4-way image classification set "dataset_merged" from GitHub (fatmanurpolat15/SAS); label vocabulary: diger, enkaz, kaya, mayin.

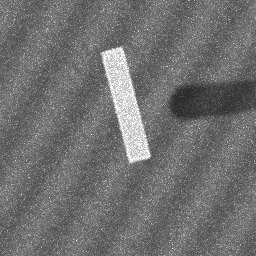
Label: enkaz

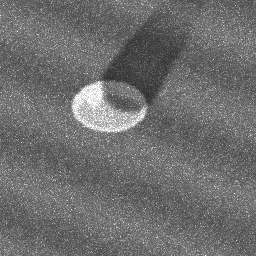
Label: mayin

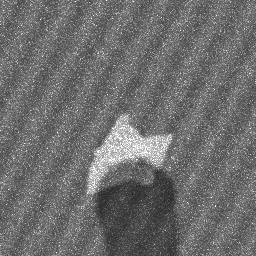
Label: kaya

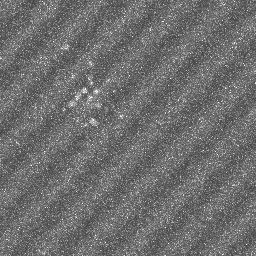
Label: diger

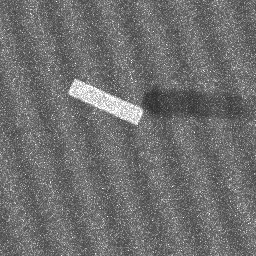
Label: enkaz

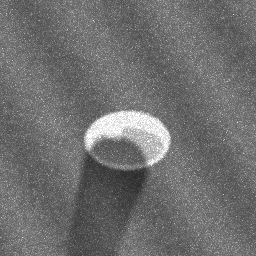
Label: mayin
